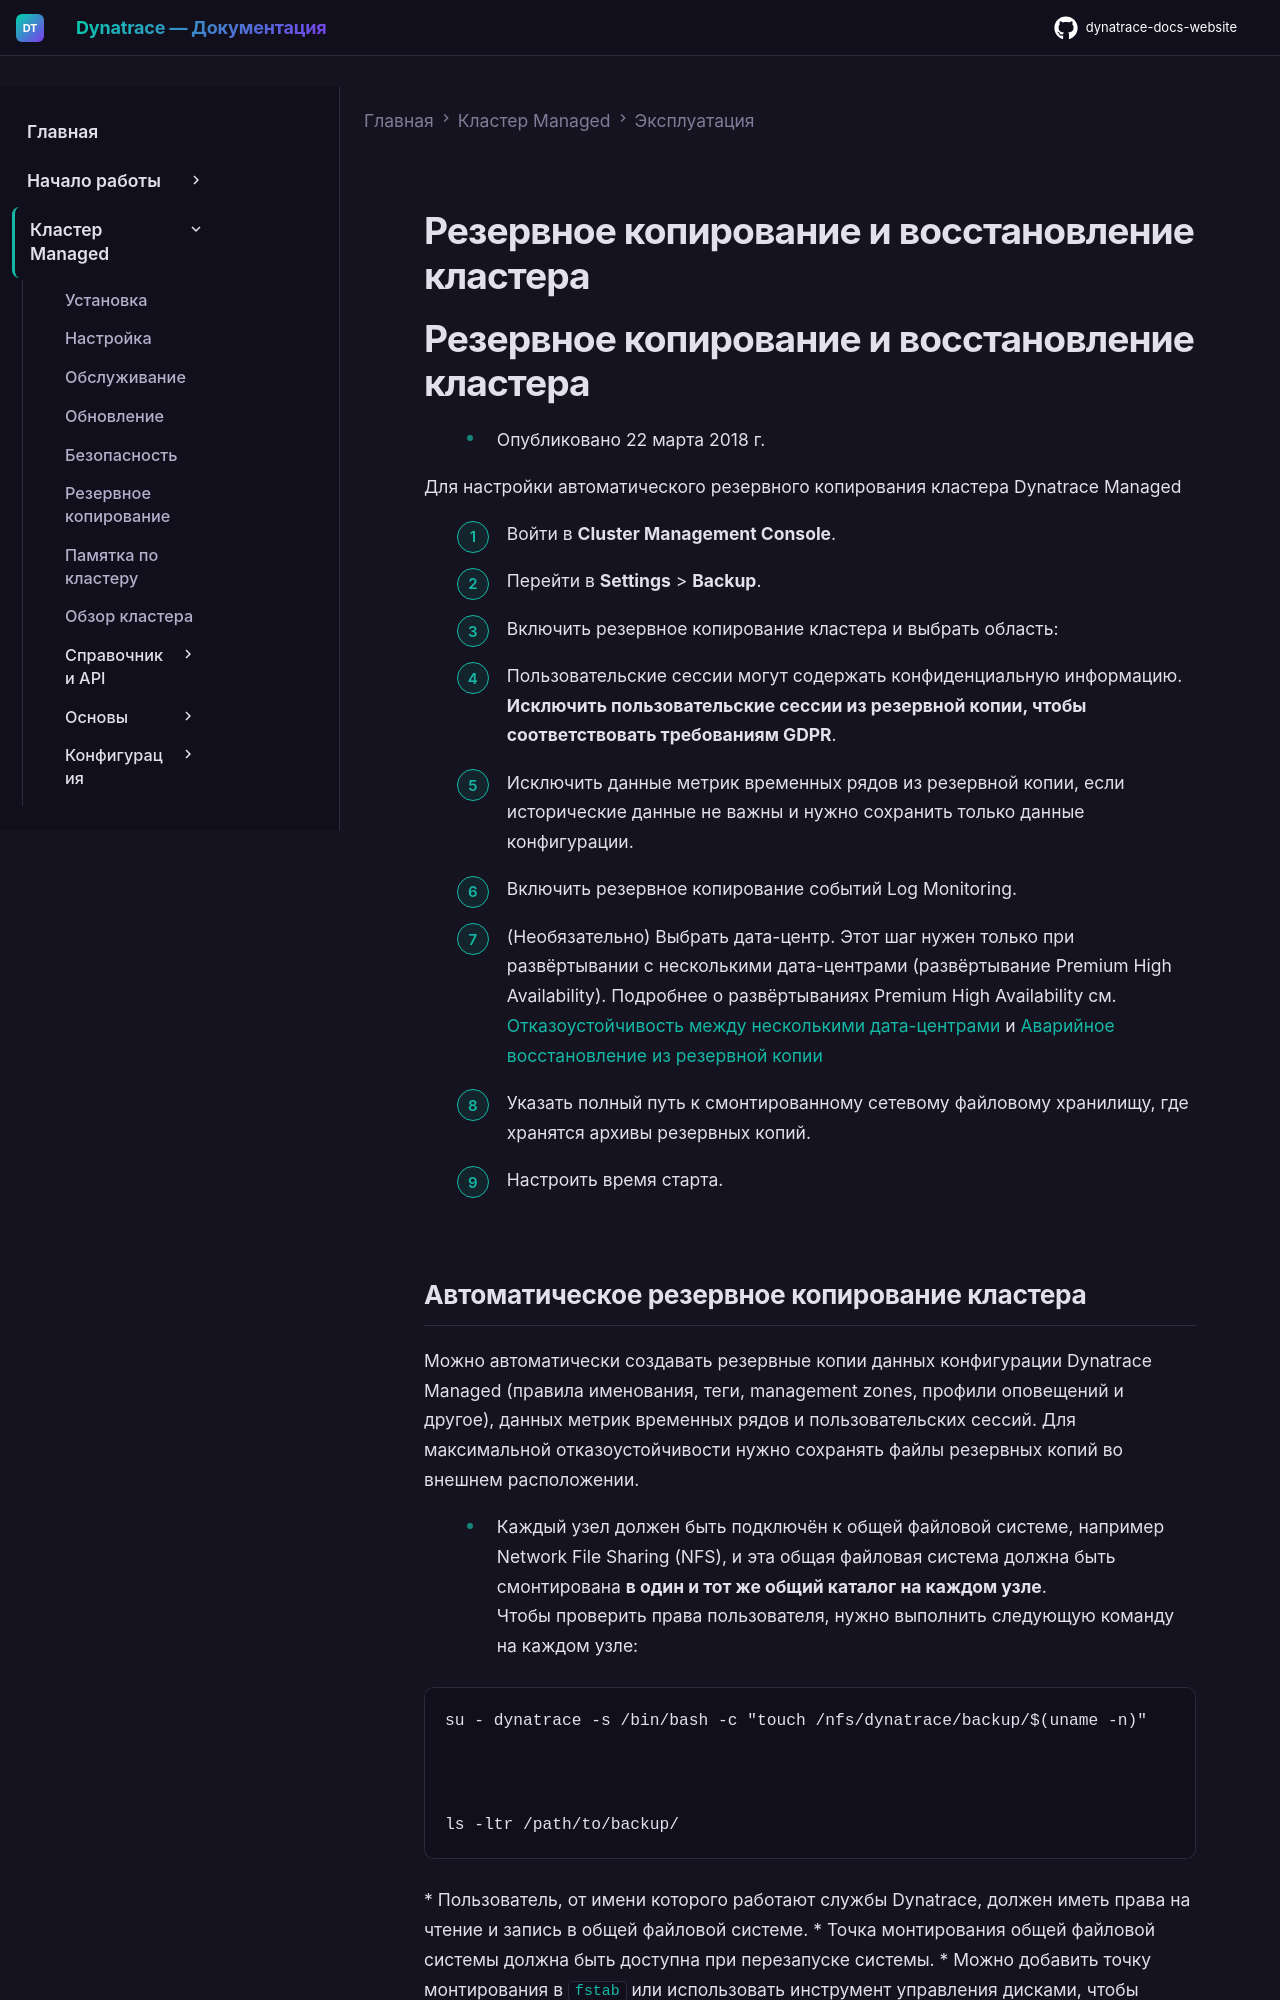

repository: Yerkebulan-Ardabayev/dynatrace-docs-website · page: managed-ru/managed-cluster/operation/back-up-and-restore-a-cluster/index.html · generator: mkdocs

---
title: Резервное копирование и восстановление кластера
source: https://docs.dynatrace.com/managed/managed-cluster/operation/back-up-and-restore-a-cluster
---

# Резервное копирование и восстановление кластера

# Резервное копирование и восстановление кластера

* Опубликовано 22 марта 2018 г.

Для настройки автоматического резервного копирования кластера Dynatrace Managed

1. Войти в **Cluster Management Console**.
2. Перейти в **Settings** > **Backup**.
3. Включить резервное копирование кластера и выбрать область:

   * Пользовательские сессии могут содержать конфиденциальную информацию.  
     **Исключить пользовательские сессии из резервной копии, чтобы соответствовать требованиям GDPR**.
   * Исключить данные метрик временных рядов из резервной копии, если исторические данные не важны и нужно сохранить только данные конфигурации.
   * Включить резервное копирование событий Log Monitoring.
4. (Необязательно) Выбрать дата-центр. Этот шаг нужен только при развёртывании с несколькими дата-центрами (развёртывание Premium High Availability). Подробнее о развёртываниях Premium High Availability см. [Отказоустойчивость между несколькими дата-центрами](/managed/managed-cluster/high-availability/multi-data-centers "Узнать, как Dynatrace Managed Premium High Availability обеспечивает отказоустойчивость, устойчивость данных и маршрутизацию данных между дата-центрами.") и [Аварийное восстановление из резервной копии](/managed/managed-cluster/high-availability/recover-from-backup "Узнать, как восстановить дата-центр Premium High Availability из резервной копии в развёртывании Dynatrace Managed с несколькими дата-центрами после утраты дата-центра.")
5. Указать полный путь к смонтированному сетевому файловому хранилищу, где хранятся архивы резервных копий.
6. Настроить время старта.
